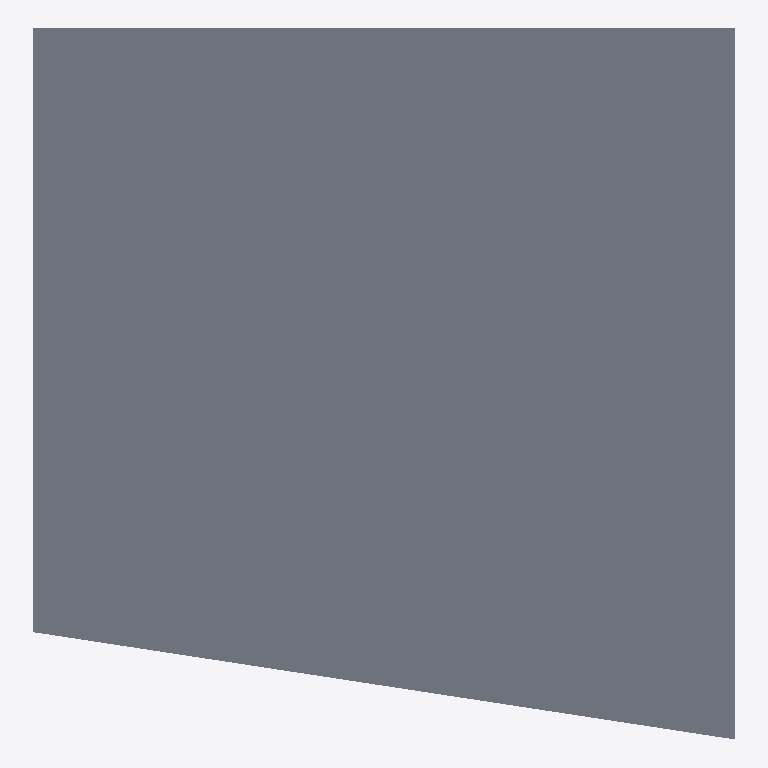
Plan cut of the same IFC building model at storey 'L4 Terrace' (level 9.05 m, cut at 10.45 m), seen from above with north up, elements coloured by IFC class (only those large enough to see are counted): 1 slab (grey). No cut surface shows.
Extent 8.5 m × 8.6 m × 9.2 m (x, y, z). Storeys (5): L1 at 0.00 m; L2 at 3.15 m; L3 at 6.10 m; L4 Terrace at 9.05 m; Roof at 11.30 m. Elements (5): 2 IfcSlab, 2 IfcWallStandardCase, 1 IfcColumn.

HEADER;
FILE_DESCRIPTION(('ViewDefinition [CoordinationView_V2.0]','RevitIdentifiers [VersionGUID: e5efe86a-d22c-4b58-a32b-6054e8f4a27f, NumberOfSaves: 50]','CoordinateReference [CoordinateBase: Shared Coordinates]'),'2;1');
FILE_NAME('Project Number','2026-08-09T21:49:22+04:00',(''),(''),'ODA SDAI 24.6','Autodesk Revit 24.2.0.63 (ENU) - IFC 24.2.0.63','');
FILE_SCHEMA(('IFC2X3'));
ENDSEC;
DATA;
#104=IFCPROJECT('0EjhRsLl104hhrqUxSvpbP',#18,'Project Number',$,$,'Project Name','Project Status',(#99),#96);
#131=IFCSITE('0EjhRsLl104hhrqUxSvpbR',#18,'Default',$,$,#130,$,$,.ELEMENT.,(42,21,31,401672),(-71,-3,-24,-345703),0.0,$,$);
#109=IFCBUILDING('0EjhRsLl104hhrqUxSvpbO',#18,'Building Name',$,$,#107,$,'Building Name',.ELEMENT.,$,$,#108);
#112=IFCBUILDINGSTOREY('2JF4e6axWHqu3u0C1FZlmi',#18,'L1',$,'Level:8mm Head',#111,$,'L1',.ELEMENT.,0.0);
#116=IFCBUILDINGSTOREY('1ZGO8hrFCHqw0v0026FpFv',#18,'L2',$,'Level:8mm Head',#115,$,'L2',.ELEMENT.,3150.0);
#120=IFCBUILDINGSTOREY('0TksOJDKzDDeh73ssfnxFZ',#18,'L3',$,'Level:8mm Head',#119,$,'L3',.ELEMENT.,6100.0);
#124=IFCBUILDINGSTOREY('0TksOJDKzDDeh73ssfnxFY',#18,'L4 Terrace',$,'Level:8mm Head',#123,$,'L4 Terrace',.ELEMENT.,9050.0);
#128=IFCBUILDINGSTOREY('0TksOJDKzDDeh73ssfnxFb',#18,'Roof',$,'Level:No Head',#127,$,'Roof',.ELEMENT.,11300.0);
#154113=IFCSLAB('1Em$F5o9D5nxOT4DobdWhB',#18,'Foundation Slab:Conc 200mm:1655211',$,'Foundation Slab:Conc 200mm',#154090,#154111,'1655211',.BASESLAB.);
ENDSEC;
